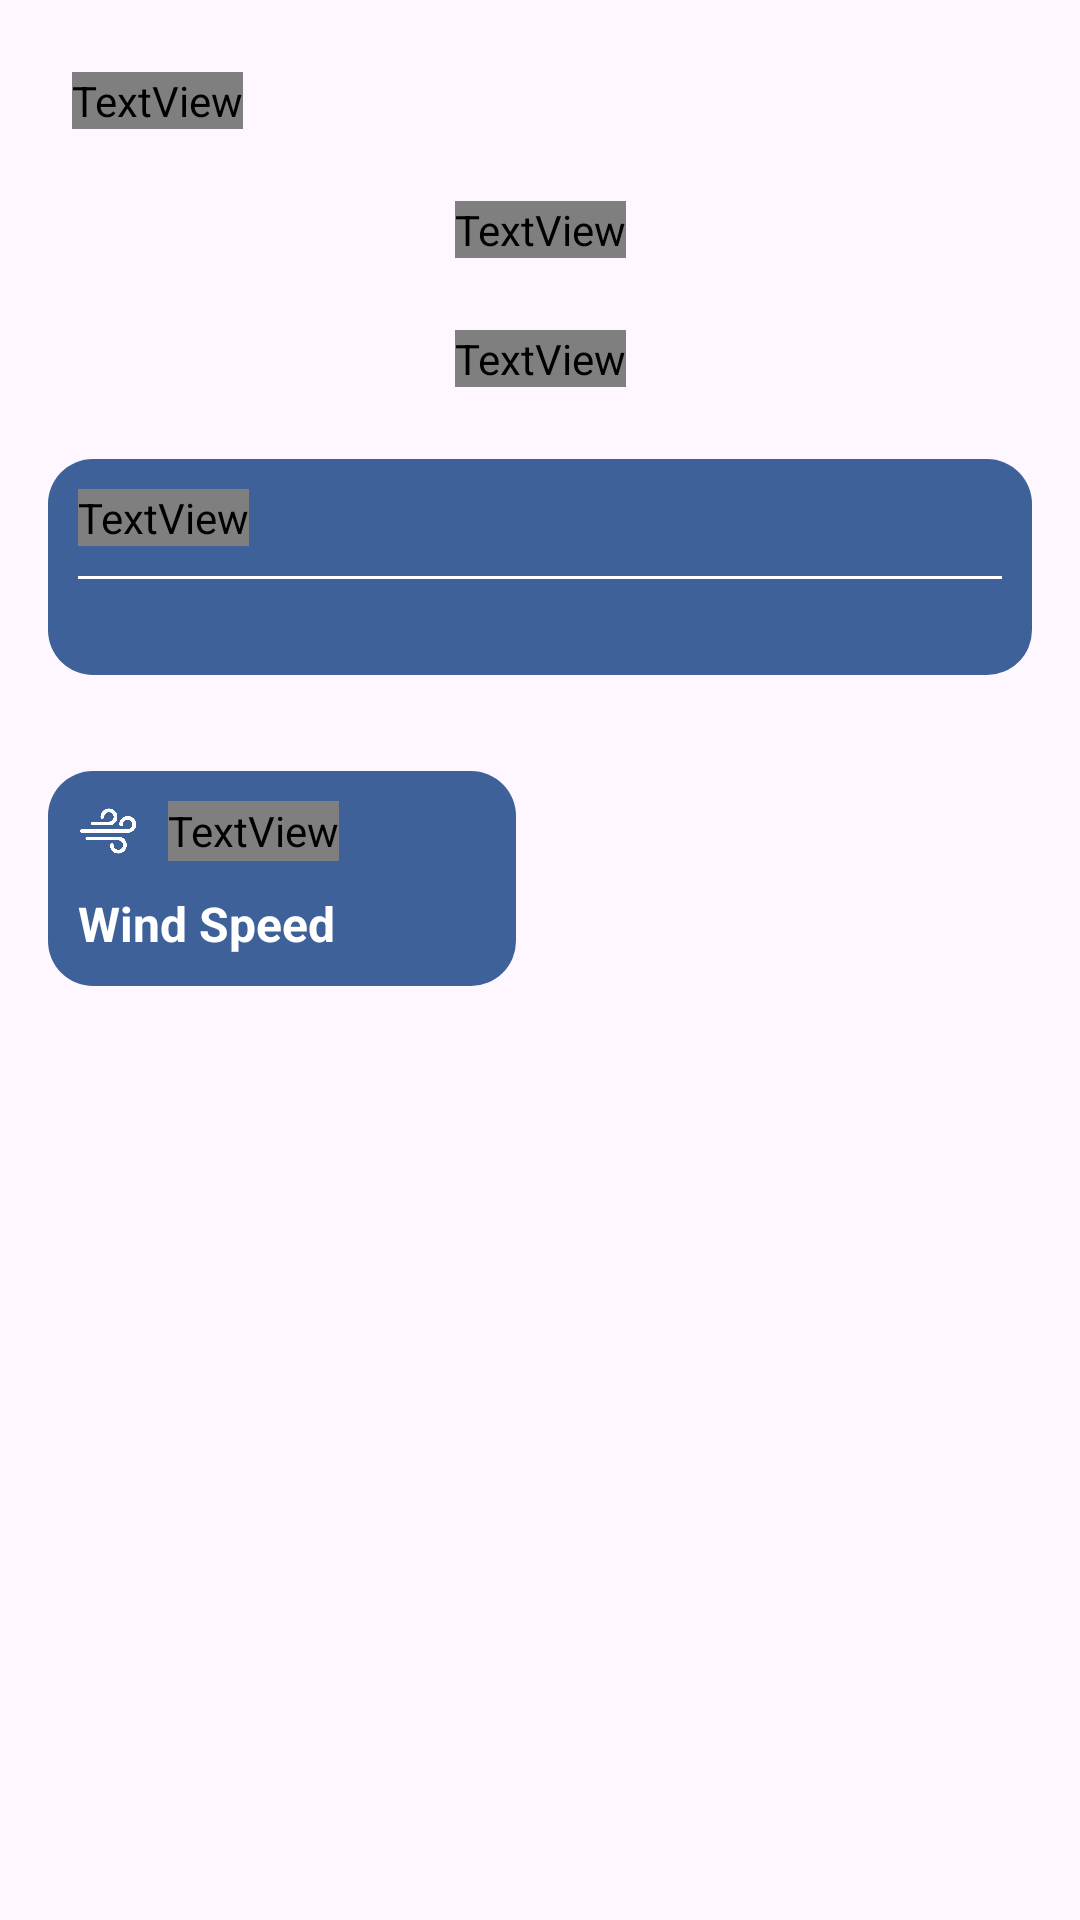

Here is an Android app screen rendered from its layout file. Give the layout XML and the strings, colors and styles it references.
<!-- AndroidManifest.xml: application theme Theme.WeatherDemo -->
<!-- res/layout/activity_main.xml -->
<?xml version="1.0" encoding="utf-8"?>
<ScrollView xmlns:android="http://schemas.android.com/apk/res/android"
    xmlns:app="http://schemas.android.com/apk/res-auto"
    xmlns:tools="http://schemas.android.com/tools"
    android:layout_width="match_parent"
    android:layout_height="match_parent"
    android:background="@drawable/weather_bg"
    tools:context=".MainActivity">

    <androidx.constraintlayout.widget.ConstraintLayout
        android:id="@+id/main"
        android:layout_width="match_parent"
        android:layout_height="match_parent">


        <TextView
            android:id="@+id/txtTownShip"
            android:layout_width="wrap_content"
            android:layout_height="wrap_content"
            android:layout_marginStart="24dp"
            android:layout_marginTop="24dp"
            android:fontFamily="@font/metropolis_regular"
            android:text="Yangon"
            android:textColor="@color/white"
            android:textSize="22sp"
            app:layout_constraintStart_toStartOf="parent"
            app:layout_constraintTop_toTopOf="parent" />

        <TextView
            android:id="@+id/txtCurrentTemp"
            android:layout_width="wrap_content"
            android:layout_height="wrap_content"
            android:layout_marginTop="24dp"
            android:fontFamily="@font/metropolis_regular"
            android:text="...°"
            android:textColor="@color/white"
            android:textSize="40sp"
            app:layout_constraintEnd_toEndOf="parent"
            app:layout_constraintStart_toStartOf="parent"
            app:layout_constraintTop_toBottomOf="@+id/txtTownShip" />

        <TextView
            android:id="@+id/txtCurrentMaxMin"
            android:layout_width="wrap_content"
            android:layout_height="wrap_content"
            android:layout_marginTop="24dp"
            android:fontFamily="@font/metropolis_regular"
            android:text="..° / ..° Feels Like"
            android:textColor="@color/white"
            android:textSize="20sp"
            app:layout_constraintEnd_toEndOf="parent"
            app:layout_constraintStart_toStartOf="parent"
            app:layout_constraintTop_toBottomOf="@+id/txtCurrentTemp" />

        <RelativeLayout
            android:id="@+id/relativeLayout"
            android:layout_width="0dp"
            android:layout_height="wrap_content"
            android:layout_marginStart="16dp"
            android:layout_marginTop="24dp"
            android:layout_marginEnd="16dp"
            android:background="@drawable/card_hourly_bg"
            android:padding="10dp"
            app:layout_constraintEnd_toEndOf="parent"
            app:layout_constraintStart_toStartOf="parent"
            app:layout_constraintTop_toBottomOf="@+id/txtCurrentMaxMin">

            <TextView
                android:id="@+id/txtHrTitle"
                android:layout_width="wrap_content"
                android:layout_height="wrap_content"
                android:fontFamily="@font/metropolis_regular"
                android:text="Showers and Thunderstorms late. Now"
                android:textColor="@color/white"
                android:textSize="16sp" />

            <View
                android:id="@+id/vHr"
                android:layout_width="match_parent"
                android:layout_height="1dp"
                android:layout_below="@+id/txtHrTitle"
                android:layout_marginTop="10dp"
                android:background="@color/white" />

            <androidx.recyclerview.widget.RecyclerView
                android:id="@+id/rvHourly"
                android:layout_width="match_parent"
                android:layout_height="wrap_content"
                android:layout_below="@+id/vHr"
                android:layout_marginTop="12dp"
                android:layout_marginBottom="10dp"
                android:orientation="horizontal"
                tools:itemCount="1"
                tools:listitem="@layout/hourly_item" />

        </RelativeLayout>

        <RelativeLayout
            android:id="@+id/relativeLayout3"
            android:layout_width="0dp"
            android:layout_height="wrap_content"
            android:layout_marginTop="16dp"
            android:background="@drawable/card_hourly_bg"
            app:layout_constraintEnd_toEndOf="@+id/relativeLayout"
            app:layout_constraintStart_toStartOf="@+id/relativeLayout"
            app:layout_constraintTop_toBottomOf="@+id/relativeLayout">

            <androidx.recyclerview.widget.RecyclerView
                android:id="@+id/rvWeekly"
                android:layout_width="match_parent"
                android:layout_height="wrap_content"
                android:orientation="vertical"
                tools:itemCount="1"
                tools:listitem="@layout/weekly_item" />
        </RelativeLayout>


        <androidx.constraintlayout.widget.Guideline
            android:id="@+id/guideline"
            android:layout_width="wrap_content"
            android:layout_height="wrap_content"
            android:orientation="vertical"
            app:layout_constraintGuide_percent="0.5" />

        <RelativeLayout
            android:layout_width="0dp"
            android:layout_height="wrap_content"
            android:layout_marginTop="16dp"
            android:layout_marginEnd="8dp"
            android:padding="10dp"
            android:background="@drawable/card_hourly_bg"
            app:layout_constraintEnd_toStartOf="@+id/guideline"
            app:layout_constraintStart_toStartOf="@+id/relativeLayout3"
            app:layout_constraintTop_toBottomOf="@+id/relativeLayout3">

            <ImageView
                android:id="@+id/imageView5"
                android:layout_width="20dp"
                android:layout_height="20dp"
                app:srcCompat="@drawable/windy" />
            <TextView
                android:layout_width="wrap_content"
                android:layout_height="wrap_content"
                android:layout_toRightOf="@+id/imageView5"
                android:layout_alignTop="@+id/imageView5"
                android:layout_alignBottom="@+id/imageView5"
                android:text="Wind Speed"
                android:textSize="16sp"
                android:textColor="@color/white"
                android:layout_marginLeft="10dp"
                android:fontFamily="@font/metropolis_regular"/>
            <TextView
                android:id="@+id/txtWindSpeed"
                android:layout_width="wrap_content"
                android:layout_height="wrap_content"
                android:layout_below="@+id/imageView5"
                android:layout_alignLeft="@+id/imageView5"
                android:layout_marginTop="10dp"
                android:text="Wind Speed"
                android:textStyle="bold"
                android:textSize="16sp"
                android:textColor="@color/white"/>
        </RelativeLayout>
    </androidx.constraintlayout.widget.ConstraintLayout>
</ScrollView>
<!-- res/layout/hourly_item.xml (included above) -->
<?xml version="1.0" encoding="utf-8"?>
<RelativeLayout xmlns:android="http://schemas.android.com/apk/res/android"
    xmlns:app="http://schemas.android.com/apk/res-auto"
    android:layout_width="wrap_content"
    android:paddingRight="20dp"
    android:paddingLeft="20dp"
    android:layout_margin="10dp"
    android:layout_height="wrap_content">

    <TextView
        android:id="@+id/txtHr"
        android:layout_width="wrap_content"
        android:layout_height="wrap_content"
        android:text="00:00"
        android:textSize="15sp"
        android:layout_centerHorizontal="true"
        android:textColor="@color/white"
        android:fontFamily="@font/metropolis_regular"/>

    <ImageView
        android:id="@+id/imageView2"
        android:layout_width="30dp"
        android:layout_height="30dp"
        android:layout_marginTop="5dp"
        android:layout_below="@+id/txtHr"
        android:layout_centerHorizontal="true"
        app:srcCompat="@drawable/cloud" />
    <TextView
        android:id="@+id/txtHrTmp"
        android:layout_width="wrap_content"
        android:layout_height="wrap_content"
        android:text="..°"
        android:layout_marginTop="5dp"
        android:textSize="15sp"
        android:layout_centerHorizontal="true"
        android:textColor="@color/white"
        android:layout_below="@+id/imageView2"
        android:fontFamily="@font/metropolis_regular"/>

    <TextView
        android:id="@+id/txtHrRain"
        android:layout_width="wrap_content"
        android:layout_height="wrap_content"
        android:text="..%"
        android:textSize="15sp"
        android:layout_centerHorizontal="true"
        android:layout_marginTop="5dp"
        android:textColor="@color/white"
        android:layout_below="@+id/txtHrTmp"
        android:fontFamily="@font/metropolis_regular"/>
</RelativeLayout>
<!-- res/layout/weekly_item.xml (included above) -->
<?xml version="1.0" encoding="utf-8"?>
<androidx.constraintlayout.widget.ConstraintLayout xmlns:android="http://schemas.android.com/apk/res/android"
    xmlns:app="http://schemas.android.com/apk/res-auto"
    xmlns:tools="http://schemas.android.com/tools"
    android:layout_width="match_parent"
    android:layout_height="wrap_content"
    android:padding="10dp">

    <TextView
        android:id="@+id/txtDate"
        android:layout_width="wrap_content"
        android:layout_height="wrap_content"
        android:fontFamily="@font/metropolis_regular"
        android:text="Today"
        android:textColor="@color/white"
        android:textSize="14sp"
        app:layout_constraintStart_toStartOf="parent"
        app:layout_constraintTop_toTopOf="parent" />

    <TextView
        android:id="@+id/txtRain"
        android:layout_width="wrap_content"
        android:layout_height="wrap_content"
        android:layout_marginStart="16dp"
        android:fontFamily="@font/metropolis_regular"
        android:textColor="@color/white"
        android:gravity="end"
        android:textSize="14sp"
        android:text="30"
        app:layout_constraintBottom_toBottomOf="@+id/txtDate"
        app:layout_constraintStart_toEndOf="@+id/txtDate"
        app:layout_constraintTop_toTopOf="@+id/txtDate" />

    <ImageView
        android:id="@+id/imageView3"
        android:layout_width="20dp"
        android:layout_height="20dp"
        android:layout_marginStart="24dp"
        app:layout_constraintBottom_toBottomOf="@+id/txtRain"
        app:layout_constraintStart_toEndOf="@+id/txtRain"
        app:layout_constraintTop_toTopOf="@+id/txtRain"
        app:srcCompat="@drawable/cloud" />

    <ImageView
        android:id="@+id/imageView4"
        android:layout_width="20dp"
        android:layout_height="20dp"
        android:layout_marginStart="16dp"
        app:layout_constraintBottom_toBottomOf="@+id/imageView3"
        app:layout_constraintStart_toEndOf="@+id/imageView3"
        app:layout_constraintTop_toTopOf="@+id/imageView3"
        app:srcCompat="@drawable/windy" />

    <TextView
        android:id="@+id/txtMaxTmp"
        android:layout_width="wrap_content"
        android:layout_height="wrap_content"
        android:layout_marginStart="16dp"
        android:text=""
        android:fontFamily="@font/metropolis_regular"
        android:textColor="@color/white"
        android:textSize="14sp"
        app:layout_constraintBottom_toBottomOf="@+id/imageView4"
        app:layout_constraintStart_toEndOf="@+id/imageView4"
        app:layout_constraintTop_toTopOf="@+id/imageView4" />

    <TextView
        android:id="@+id/txtMinTmp"
        android:layout_width="wrap_content"
        android:layout_height="wrap_content"
        android:layout_marginStart="16dp"
        android:text=""
        android:textSize="14sp"
        android:fontFamily="@font/metropolis_regular"
        android:textColor="@color/white"
        app:layout_constraintBottom_toBottomOf="@+id/txtMaxTmp"
        app:layout_constraintStart_toEndOf="@+id/txtMaxTmp"
        app:layout_constraintTop_toTopOf="@+id/txtMaxTmp" />


</androidx.constraintlayout.widget.ConstraintLayout>
<!-- resources referenced by this layout -->
<resources>
  <!-- drawable card_hourly_bg (drawable) -->
  <?xml version="1.0" encoding="utf-8"?>
  <shape xmlns:android="http://schemas.android.com/apk/res/android">
  
      <solid
          android:color="#3F6199"/>
  
      <corners
          android:radius="15dp"/>
  </shape>
  <!-- drawable windy: png bitmap (drawable, 12048 bytes) -->
  <style name="Theme.WeatherDemo" parent="Base.Theme.WeatherDemo" />
  <style name="Base.Theme.WeatherDemo" parent="Theme.Material3.DayNight.NoActionBar">
          
          
      </style>
  <!-- not gathered from this repository: default colours our renderer supplied (Android Studio template values) -->
  <color name="white">#FFFFFFFF</color>
</resources>
